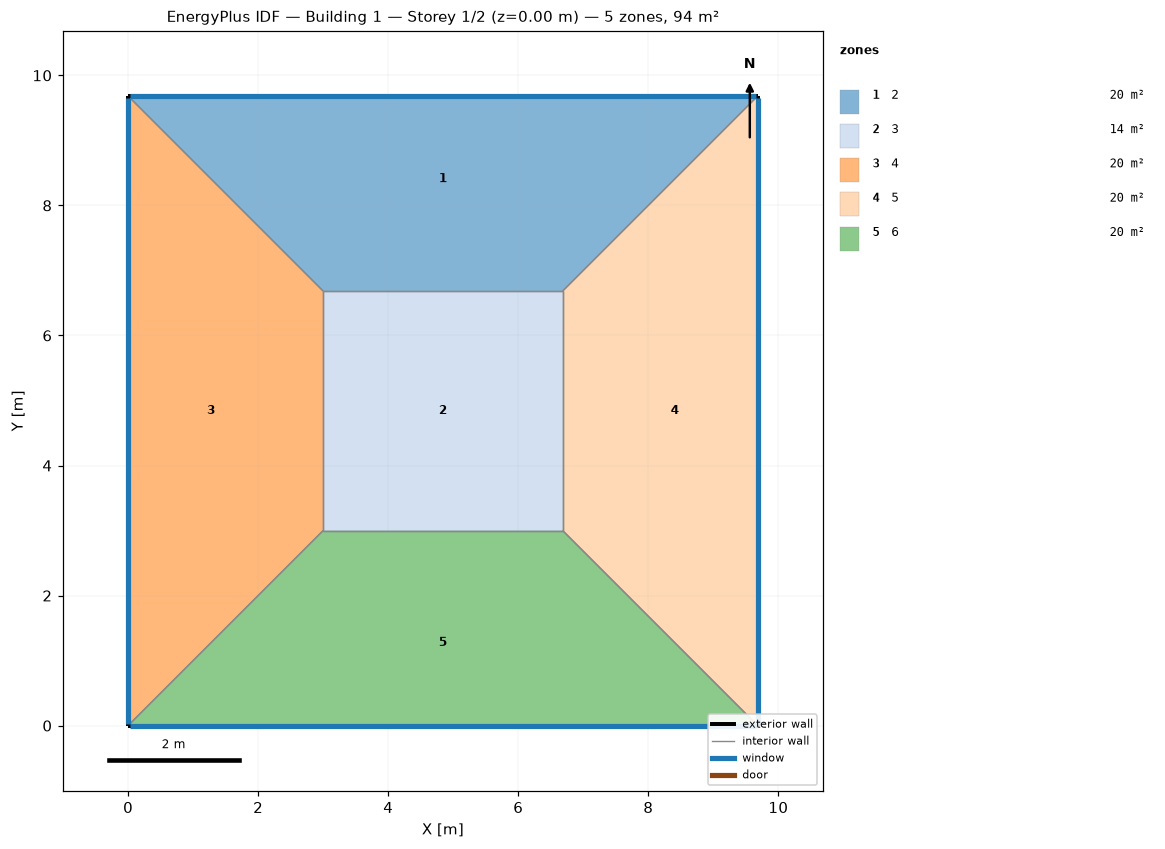
=== STOREY PLAN SPEC (per zone: floor XY polygon, exterior-wall plan segments, windows/doors) ===
zone 1: 2  (20.0 m²)
  floor: (0.00, 9.68) (9.68, 9.68) (6.68, 6.68) (3.00, 6.68)
  exterior wall: (9.68, 9.68) – (0.00, 9.68)  [9.7 m]
    window: (9.66, 9.68) – (0.03, 9.68)  [8.9 m²]
  interior walls: 3
zone 2: 3  (13.6 m²)
  floor: (3.00, 3.00) (3.00, 6.68) (6.68, 6.68) (6.68, 3.00)
  interior walls: 4
zone 3: 4  (20.0 m²)
  floor: (0.00, 0.00) (0.00, 9.68) (3.00, 6.68) (3.00, 3.00)
  exterior wall: (0.00, 9.68) – (0.00, 0.00)  [9.7 m]
    window: (0.00, 9.66) – (0.00, 0.03)  [8.9 m²]
  interior walls: 3
zone 4: 5  (20.0 m²)
  floor: (9.68, 9.68) (9.68, 0.00) (6.68, 3.00) (6.68, 6.68)
  exterior wall: (9.68, 0.00) – (9.68, 9.68)  [9.7 m]
    window: (9.68, 0.03) – (9.68, 9.66)  [8.9 m²]
  interior walls: 3
zone 5: 6  (20.0 m²)
  floor: (9.68, 0.00) (0.00, 0.00) (3.00, 3.00) (6.68, 3.00)
  exterior wall: (0.00, 0.00) – (9.68, 0.00)  [9.7 m]
    window: (0.03, 0.00) – (9.66, 0.00)  [8.9 m²]
  interior walls: 3

=== DERIVED (storey summary) ===
Building: Building 1
Storey: 1 of 2  (floor level z = 0.00 m)
Storey gross floor area: 93.7 m²
Zones on this storey: 5
  - 2: floor 20.0 m²; exterior wall 9.7 m (38.7 m²); 1 window(s) 8.9 m²; WWR 23.0%
  - 3: floor 13.6 m²
  - 4: floor 20.0 m²; exterior wall 9.7 m (38.7 m²); 1 window(s) 8.9 m²; WWR 23.0%
  - 5: floor 20.0 m²; exterior wall 9.7 m (38.7 m²); 1 window(s) 8.9 m²; WWR 23.0%
  - 6: floor 20.0 m²; exterior wall 9.7 m (38.7 m²); 1 window(s) 8.9 m²; WWR 23.0%
Zone adjacency (shared interzone walls):
  - 2 ↔ 3
  - 2 ↔ 4
  - 2 ↔ 5
  - 3 ↔ 4
  - 3 ↔ 5
  - 3 ↔ 6
  - 4 ↔ 6
  - 5 ↔ 6